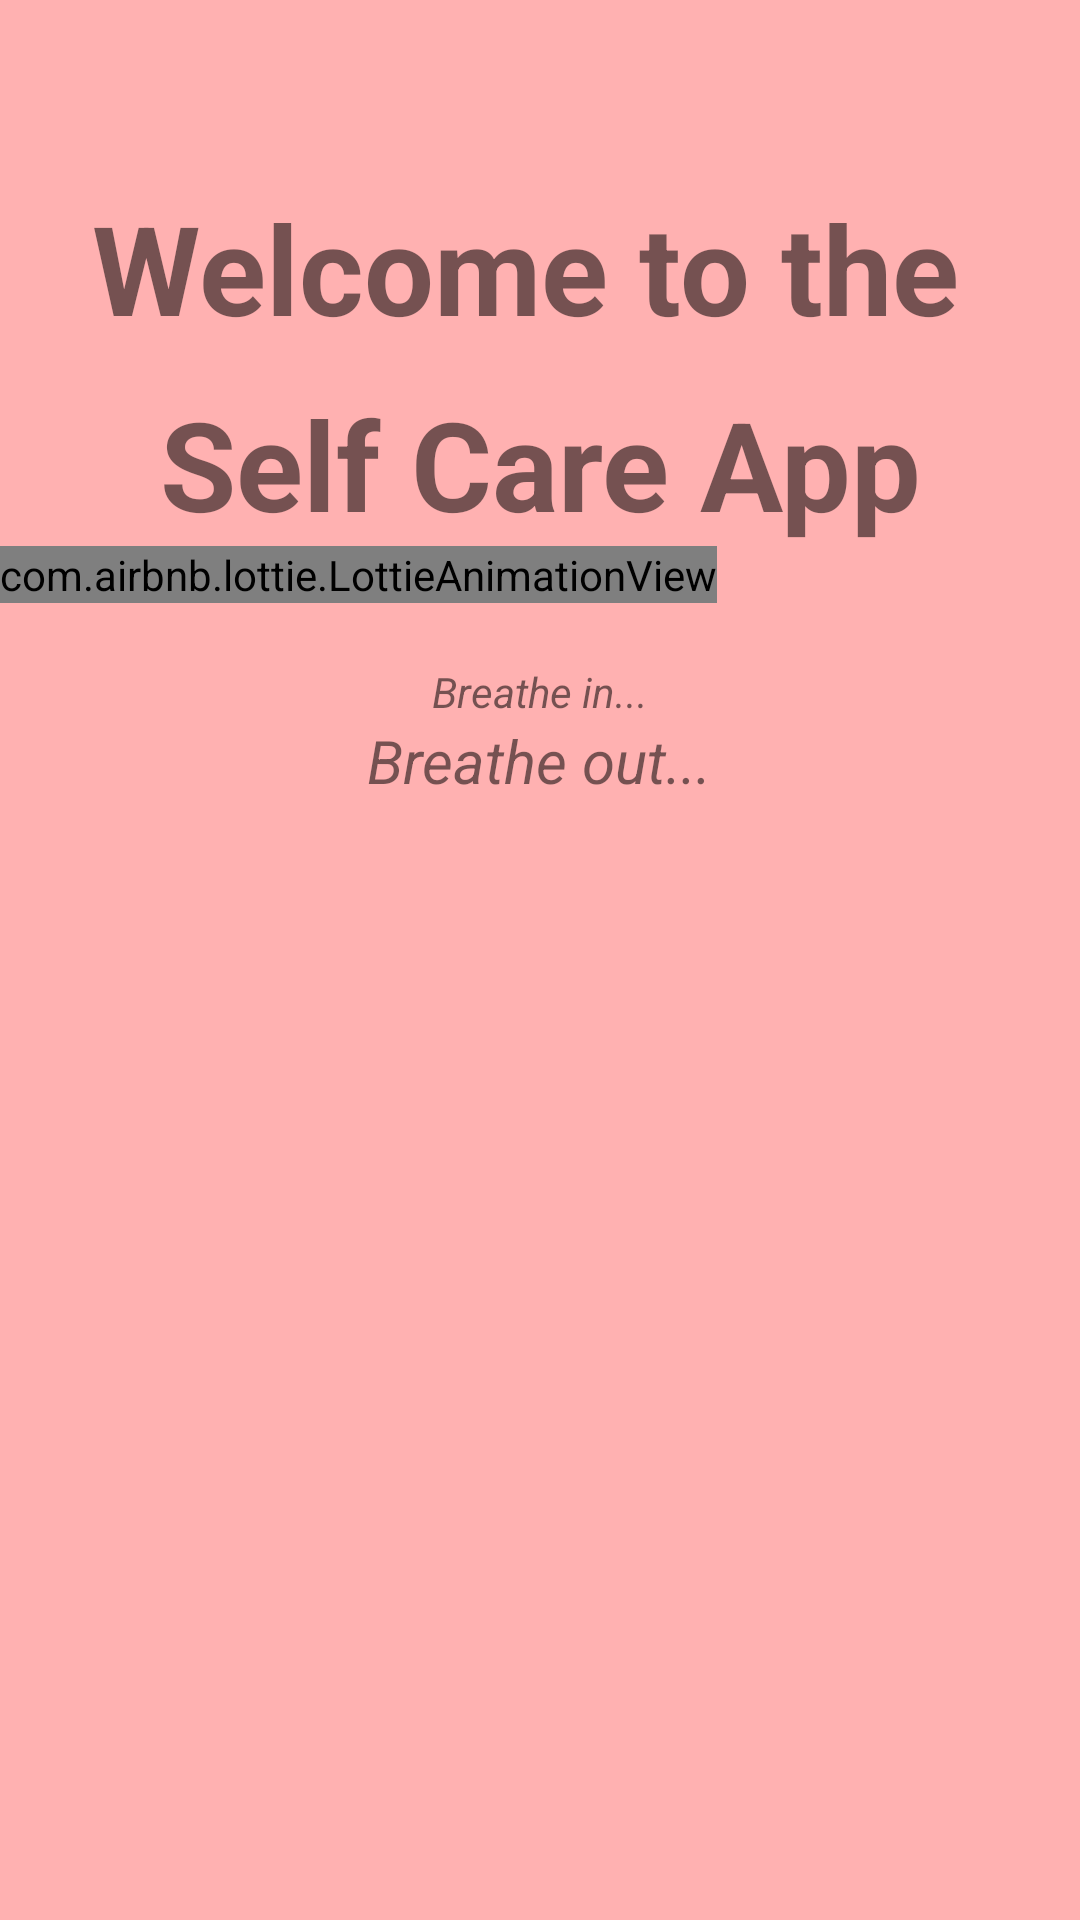

Reconstruct the res/layout file that produces this screen, plus the resources it refers to.
<!-- AndroidManifest.xml: application theme Theme.SelfCare -->
<!-- res/layout/activity_splash_screen.xml -->
<?xml version="1.0" encoding="utf-8"?>
    <LinearLayout xmlns:android="http://schemas.android.com/apk/res/android"
        xmlns:app="http://schemas.android.com/apk/res-auto"
        xmlns:tools="http://schemas.android.com/tools"
        android:layout_width="match_parent"
        android:layout_height="match_parent"
        android:orientation="vertical"
        android:background="#ffb1b1"
        tools:context=".SplashScreen">

        <TextView
            android:layout_width="match_parent"
            android:layout_height="wrap_content"
            android:text="Welcome to the "
            android:textSize="20pt"
            android:gravity="center_horizontal"
            android:layout_marginTop="30pt"
            android:textStyle="bold"
            android:id="@+id/txt1"
            />

        <TextView
            android:layout_width="match_parent"
            android:layout_height="wrap_content"
            android:text="Self Care App"
            android:textSize="20pt"
            android:gravity="center_horizontal"
            android:layout_marginTop="5pt"
            android:textStyle="bold"
            android:id="@+id/txt2"
            />

        <com.airbnb.lottie.LottieAnimationView
            android:layout_width="wrap_content"
            android:layout_height="wrap_content"
            app:lottie_autoPlay="true"
            app:lottie_rawRes="@raw/splashscreen"
            android:id="@+id/animation"
            android:gravity="center_horizontal"
            />

        <TextView
            android:layout_width="wrap_content"
            android:layout_height="wrap_content"
            android:layout_marginTop="20dp"
            android:text="Breathe in..."
            android:textStyle="italic"
            android:layout_gravity="center_horizontal"
            android:id="@+id/in"
            />

        <TextView
            android:layout_width="wrap_content"
            android:layout_height="wrap_content"
            android:text="Breathe out..."
            android:textStyle="italic"
            android:textSize="20dp"
            android:layout_gravity="center_horizontal"
            android:id="@+id/out"
            />

    </LinearLayout>
<!-- resources referenced by this layout -->
<resources>
  <style name="Theme.SelfCare" parent="Theme.MaterialComponents.DayNight.NoActionBar">
          
          <item name="colorPrimary">#F87D7D</item>
          <item name="colorPrimaryVariant">@color/white</item>
          <item name="colorOnPrimary">@color/white</item>
          
          <item name="colorSecondary">@color/teal_200</item>
          <item name="colorSecondaryVariant">@color/teal_700</item>
          <item name="colorOnSecondary">@color/black</item>
          
          <item name="android:statusBarColor" tools:targetApi="lollipop">?attr/colorPrimaryVariant</item>
          
          <item name="android:forceDarkAllowed" tools:targetApi="q">false</item>
          <item name="android:windowTranslucentStatus" tools:targetApi="kitkat">true</item>
      </style>
  <color name="white">#ffffff</color>
  <color name="teal_200">#FF03DAC5</color>
  <color name="teal_700">#FF018786</color>
  <color name="black">#FF000000</color>
</resources>
